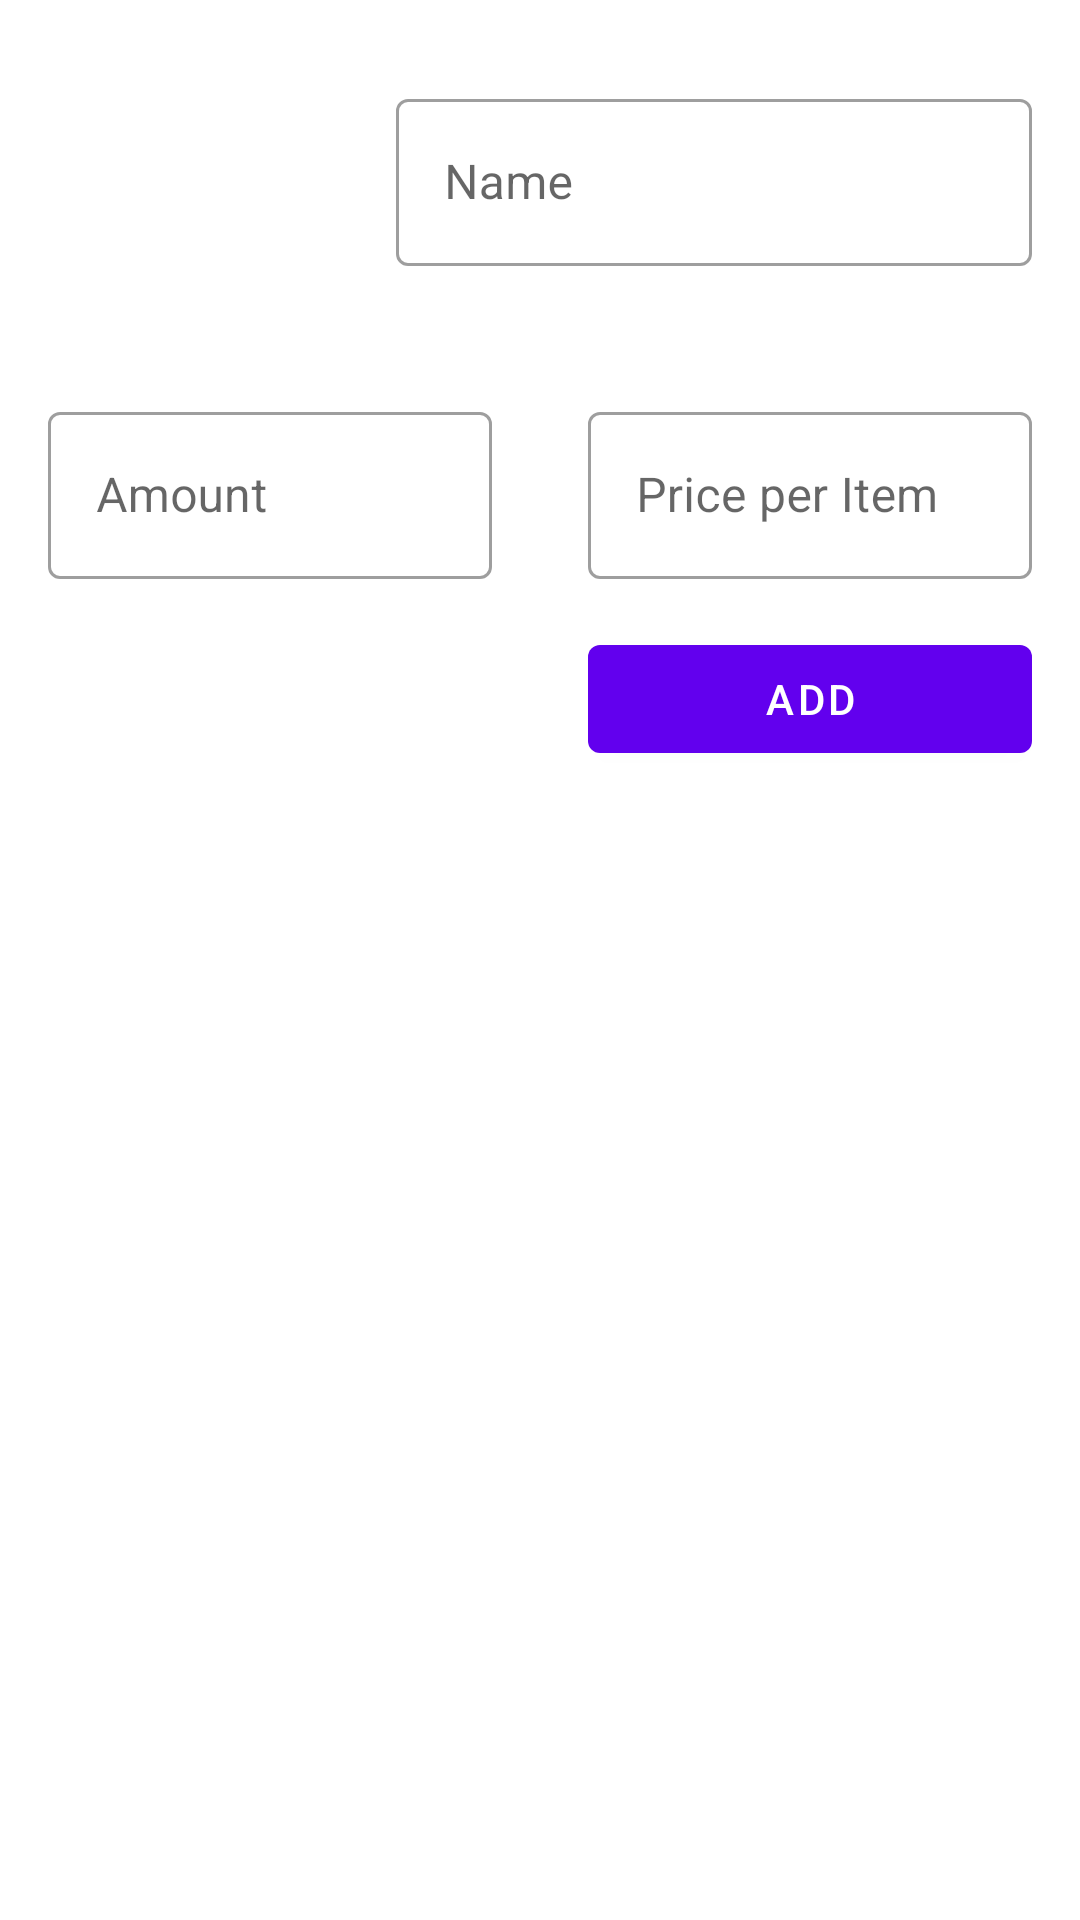

Here is an Android app screen rendered from its layout file. Give the layout XML and the strings, colors and styles it references.
<!-- AndroidManifest.xml: application theme Theme.TestApplication -->
<!-- res/layout/fragment_add_shopping_item.xml -->
<?xml version="1.0" encoding="utf-8"?>
<androidx.constraintlayout.widget.ConstraintLayout xmlns:android="http://schemas.android.com/apk/res/android"
    xmlns:app="http://schemas.android.com/apk/res-auto"
    xmlns:tools="http://schemas.android.com/tools"
    android:layout_width="match_parent"
    android:layout_height="match_parent">

    <ImageView
        android:id="@+id/ivShoppingImage"
        android:layout_width="100dp"
        android:layout_height="100dp"
        android:layout_margin="16dp"
        android:src="@drawable/ic_image"
        android:scaleType="centerCrop"
        app:layout_constraintStart_toStartOf="parent"
        app:layout_constraintTop_toTopOf="parent" />

    <com.google.android.material.textfield.TextInputLayout
        android:id="@+id/textInputLayout"
        android:layout_width="0dp"
        android:layout_height="wrap_content"
        android:layout_margin="16dp"
        android:hint="Name"
        style="@style/Widget.MaterialComponents.TextInputLayout.OutlinedBox"
        app:layout_constraintBottom_toBottomOf="@+id/ivShoppingImage"
        app:layout_constraintEnd_toEndOf="parent"
        app:layout_constraintStart_toEndOf="@+id/ivShoppingImage"
        app:layout_constraintTop_toTopOf="parent">

        <com.google.android.material.textfield.TextInputEditText
            android:id="@+id/etShoppingItemName"
            android:layout_width="match_parent"
            android:layout_height="match_parent"
            android:inputType="textAutoComplete" />

    </com.google.android.material.textfield.TextInputLayout>

    <com.google.android.material.textfield.TextInputLayout
        android:id="@+id/textInputLayout3"
        android:layout_width="0dp"
        android:layout_height="wrap_content"
        android:layout_margin="16dp"
        android:hint="Amount"
        style="@style/Widget.MaterialComponents.TextInputLayout.OutlinedBox"
        app:layout_constraintEnd_toStartOf="@+id/textInputLayout2"
        app:layout_constraintHorizontal_bias="0.5"
        app:layout_constraintStart_toStartOf="parent"
        app:layout_constraintTop_toBottomOf="@+id/ivShoppingImage">

        <com.google.android.material.textfield.TextInputEditText
            android:id="@+id/etShoppingItemAmount"
            android:layout_width="match_parent"
            android:layout_height="match_parent"
            android:inputType="number"/>

    </com.google.android.material.textfield.TextInputLayout>

    <com.google.android.material.textfield.TextInputLayout
        android:id="@+id/textInputLayout2"
        android:layout_width="0dp"
        android:layout_height="wrap_content"
        android:layout_margin="16dp"
        android:hint="Price per Item"
        style="@style/Widget.MaterialComponents.TextInputLayout.OutlinedBox"
        app:layout_constraintEnd_toEndOf="parent"
        app:layout_constraintHorizontal_bias="0.5"
        app:layout_constraintStart_toEndOf="@+id/textInputLayout3"
        app:layout_constraintTop_toBottomOf="@+id/ivShoppingImage">

        <com.google.android.material.textfield.TextInputEditText
            android:id="@+id/etShoppingItemPrice"
            android:layout_width="match_parent"
            android:layout_height="match_parent"
            android:inputType="numberDecimal" />

    </com.google.android.material.textfield.TextInputLayout>

    <com.google.android.material.button.MaterialButton
        android:id="@+id/btnAddShoppingItem"
        android:layout_width="0dp"
        android:layout_height="wrap_content"
        android:layout_marginTop="16dp"
        android:layout_marginRight="16dp"
        android:text="Add"
        app:layout_constraintEnd_toEndOf="parent"
        app:layout_constraintStart_toStartOf="@+id/textInputLayout2"
        app:layout_constraintTop_toBottomOf="@+id/textInputLayout2" />

</androidx.constraintlayout.widget.ConstraintLayout>
<!-- resources referenced by this layout -->
<resources>
  <style name="Theme.TestApplication" parent="Theme.MaterialComponents.DayNight.NoActionBar">
      
      <item name="colorPrimary">@color/purple_500</item>
      <item name="colorPrimaryVariant">@color/purple_700</item>
      <item name="colorOnPrimary">@color/white</item>
      
      <item name="colorSecondary">@color/teal_200</item>
      <item name="colorSecondaryVariant">@color/teal_700</item>
      <item name="colorOnSecondary">@color/black</item>
      
      <item name="android:statusBarColor" tools:targetApi="l">?attr/colorPrimaryVariant</item>
  
      
      <item name="android:windowDisablePreview">true</item>
      <item name="android:windowTranslucentStatus">true</item>
      <item name="windowActionBar">false</item>
      <item name="windowNoTitle">true</item>
  
    </style>
  <color name="purple_500">#FF6200EE</color>
  <color name="purple_700">#FF3700B3</color>
  <color name="white">#FFFFFFFF</color>
  <color name="teal_200">#FF03DAC5</color>
  <color name="teal_700">#FF018786</color>
  <color name="black">#FF000000</color>
</resources>
